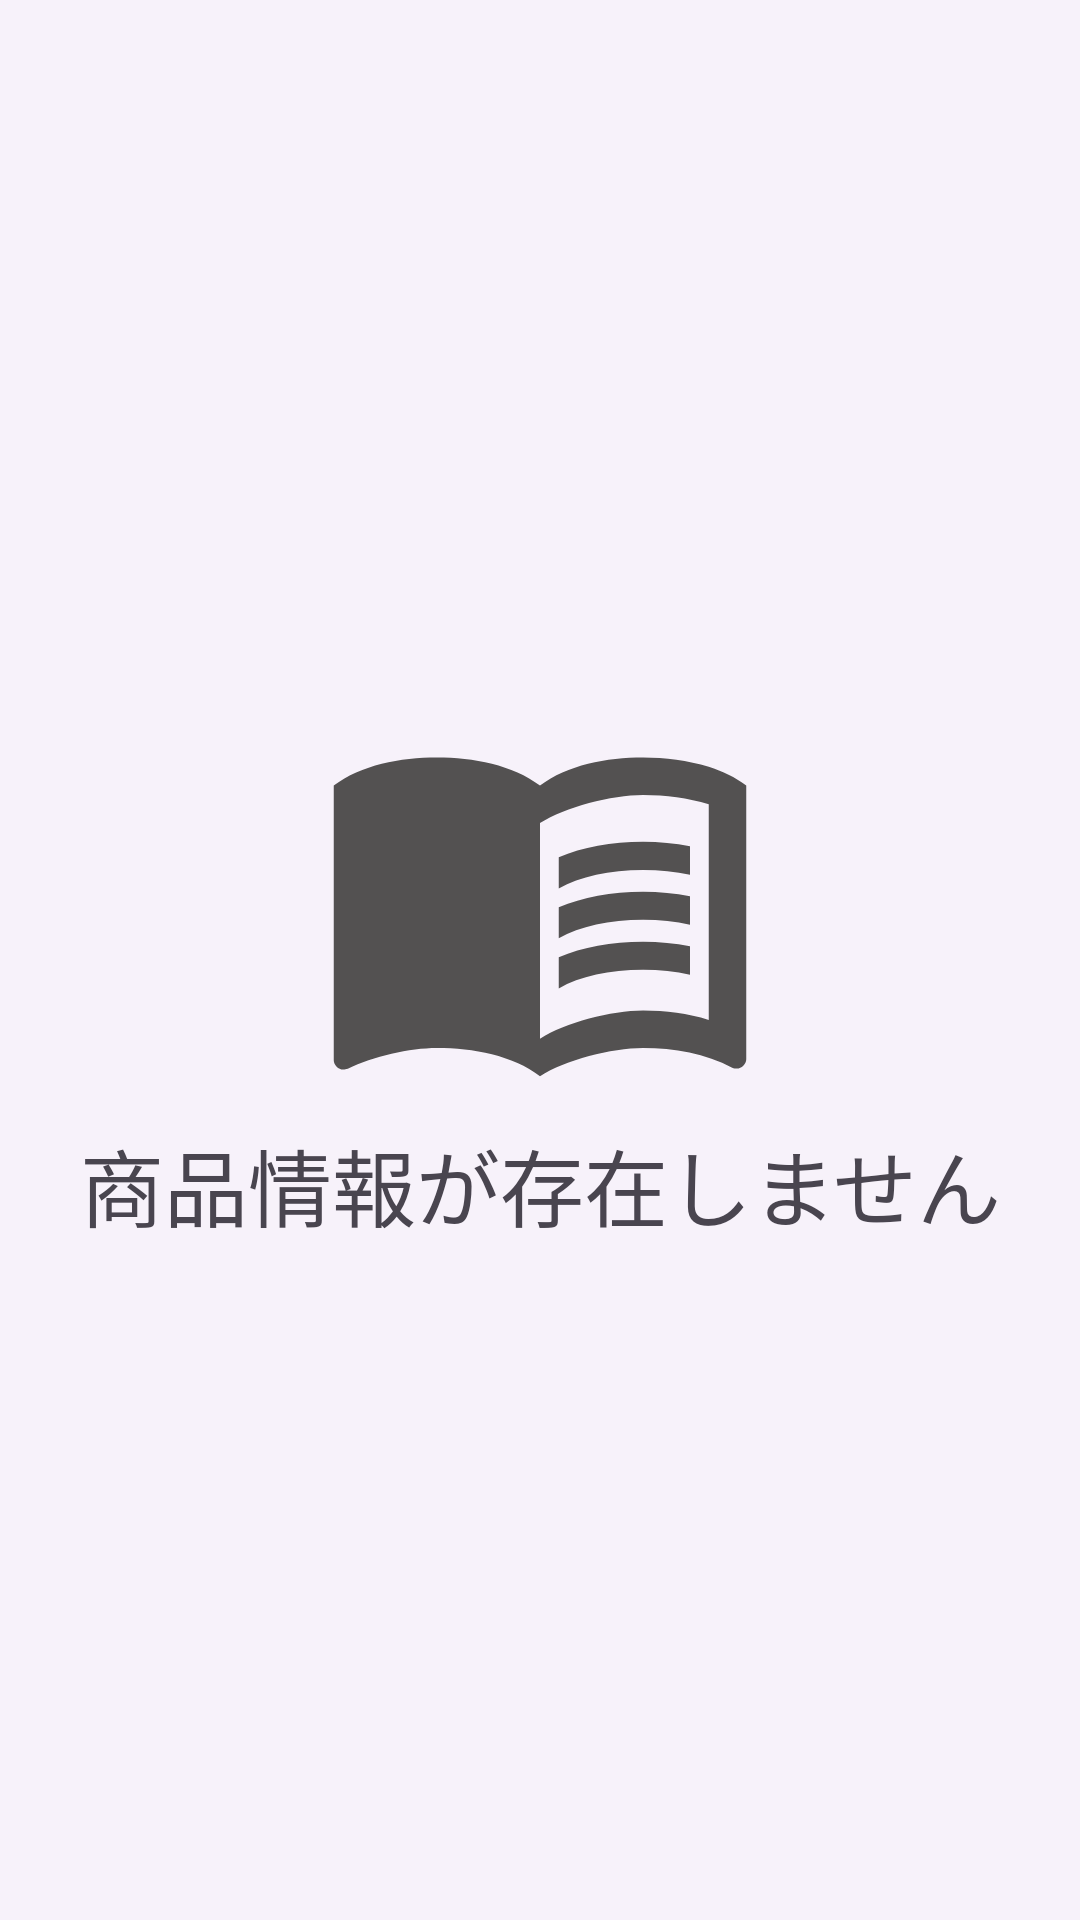

Write the Android layout XML for this screen, with the resource values it uses.
<!-- AndroidManifest.xml: application theme Theme.Shopping_app -->
<!-- res/layout/fragment_no_data.xml -->
<?xml version="1.0" encoding="utf-8"?>
<FrameLayout
    style="@style/BottomSheetBackgroundStyle"
    xmlns:android="http://schemas.android.com/apk/res/android"
    xmlns:app="http://schemas.android.com/apk/res-auto"
    android:layout_width="match_parent"
    android:layout_height="match_parent">
    <androidx.constraintlayout.widget.ConstraintLayout
        android:layout_width="match_parent"
        android:layout_height="match_parent">
        <LinearLayout
            android:layout_width="match_parent"
            android:layout_height="match_parent"
            android:gravity="center"
            android:orientation="vertical"
            app:layout_constraintEnd_toEndOf="parent"
            app:layout_constraintStart_toStartOf="parent"
            app:layout_constraintTop_toTopOf="parent">
            <ImageView
                android:layout_width="match_parent"
                android:layout_height="150dp"
                android:src="@drawable/ic_book" />
            <TextView
                android:id="@+id/noDataTextView"
                android:layout_width="match_parent"
                android:layout_height="wrap_content"
                android:gravity="center"
                android:text="@string/noData"
                android:textSize="28dp" />
        </LinearLayout>
    </androidx.constraintlayout.widget.ConstraintLayout>
</FrameLayout>
<!-- resources referenced by this layout -->
<resources>
  <!-- drawable ic_book (drawable) -->
  <vector xmlns:android="http://schemas.android.com/apk/res/android" android:autoMirrored="true" android:height="24dp" android:tint="@color/iconColor" android:viewportHeight="24" android:viewportWidth="24" android:width="24dp">
        
      <path android:fillColor="@color/iconColor" android:pathData="M21,5c-1.11,-0.35 -2.33,-0.5 -3.5,-0.5c-1.95,0 -4.05,0.4 -5.5,1.5c-1.45,-1.1 -3.55,-1.5 -5.5,-1.5S2.45,4.9 1,6v14.65c0,0.25 0.25,0.5 0.5,0.5c0.1,0 0.15,-0.05 0.25,-0.05C3.1,20.45 5.05,20 6.5,20c1.95,0 4.05,0.4 5.5,1.5c1.35,-0.85 3.8,-1.5 5.5,-1.5c1.65,0 3.35,0.3 4.75,1.05c0.1,0.05 0.15,0.05 0.25,0.05c0.25,0 0.5,-0.25 0.5,-0.5V6C22.4,5.55 21.75,5.25 21,5zM21,18.5c-1.1,-0.35 -2.3,-0.5 -3.5,-0.5c-1.7,0 -4.15,0.65 -5.5,1.5V8c1.35,-0.85 3.8,-1.5 5.5,-1.5c1.2,0 2.4,0.15 3.5,0.5V18.5z"/>
        
      <path android:fillColor="@color/iconColor" android:pathData="M17.5,10.5c0.88,0 1.73,0.09 2.5,0.26V9.24C19.21,9.09 18.36,9 17.5,9c-1.7,0 -3.24,0.29 -4.5,0.83v1.66C14.13,10.85 15.7,10.5 17.5,10.5z"/>
        
      <path android:fillColor="@color/iconColor" android:pathData="M13,12.49v1.66c1.13,-0.64 2.7,-0.99 4.5,-0.99c0.88,0 1.73,0.09 2.5,0.26V11.9c-0.79,-0.15 -1.64,-0.24 -2.5,-0.24C15.8,11.66 14.26,11.96 13,12.49z"/>
        
      <path android:fillColor="@color/iconColor" android:pathData="M17.5,14.33c-1.7,0 -3.24,0.29 -4.5,0.83v1.66c1.13,-0.64 2.7,-0.99 4.5,-0.99c0.88,0 1.73,0.09 2.5,0.26v-1.52C19.21,14.41 18.36,14.33 17.5,14.33z"/>
      
  </vector>
  <string name="noData">商品情報が存在しません</string>
  <style name="BottomSheetBackgroundStyle">
          <item name="android:background">@drawable/bottomsheetbg</item>
          <item name="android:backgroundTint">@color/toolbarColorLight</item>
      </style>
  <style name="Theme.Shopping_app" parent="Base.Theme.Shopping_app" />
  <color name="iconColor">#535151</color>
  <!-- drawable bottomsheetbg (drawable) -->
  <?xml version="1.0" encoding="utf-8"?>
  <shape xmlns:android="http://schemas.android.com/apk/res/android">
  
      <solid
          android:color="@color/toolbarColorLight"/>
  
      <padding
          android:left="10dp"
          android:right="10dp"
          android:top="10dp"
          android:bottom="10dp"/>
      
  
  </shape>
  <color name="toolbarColorLight">#F7F2FA</color>
  <style name="Base.Theme.Shopping_app" parent="Theme.Material3.DayNight.NoActionBar">
          
          
          <item name="colorPrimary">@color/textColor</item> 
          <item name="colorPrimaryVariant">@color/buttonColor</item> 
          <item name="colorOnPrimary">@color/toolbarColorLight</item> 
          <item name="android:statusBarColor">@color/toolbarColorLight</item>
  
          <item name="android:navigationBarColor">@color/toolbarColorLight</item>
          <item name="fontFamily">@font/rounded_mplus</item>
          <item name="snackbarStyle">@style/MySnackBarStyle</item>
      </style>
  <color name="textColor">#2d5f9c</color>
  <color name="buttonColor">#1B3D67</color>
  <style name="MySnackBarStyle" parent="Widget.Material3.Snackbar">
          <item name="android:layout_margin">40dp</item>
      </style>
</resources>
